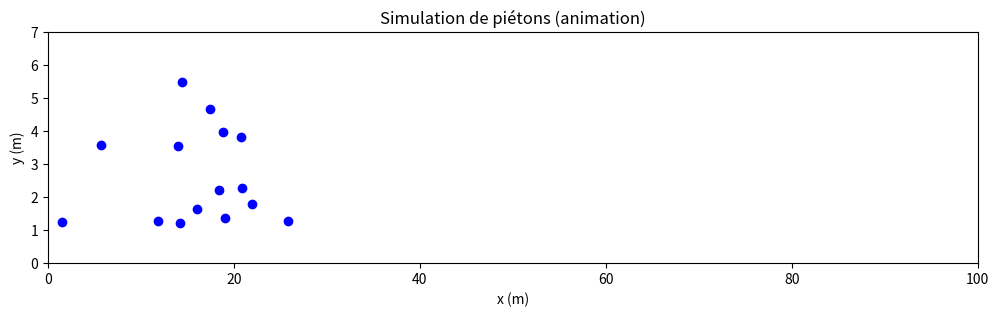

This figure's Python source:
# -*- coding: utf-8 -*-
"""
Created on Sun Oct  5 14:05:25 2025

[redacted]
"""

import numpy as np
import matplotlib.pyplot as plt
from matplotlib.animation import FuncAnimation

# --- Paramètres de la rue ---
L = 100.0   # longueur (m)
W = 7    # largeur (m)

# --- Paramètres des piétons ---
N = 15                    # nombre de piétons
v_desired = 1.3             # vitesse désirée (m/s)
relax_time = 0.5            # temps de relaxation vers v_desired
A = 2.0                     # intensité répulsion piéton-piéton
B = 0.5                 # distance caractéristique répulsion
wall_repulsion = 1     # intensité répulsion murs
dt = 0.5               # pas de temps
steps = 200              # nombre de pas simulés

# --- Initialisation ---
positions = np.zeros((N, 2))
positions[:, 0] = np.random.uniform(0, L/4, N)   # départ côté gauche
positions[:, 1] = np.random.uniform(0, W, N)     # position latérale
velocities = np.zeros((N, 2))

# --- Force sociale ---
def social_forces(positions, velocities):
    N = positions.shape[0]
    forces = np.zeros_like(positions)

    # Force désirée vers la sortie (droite)
    v0 = np.zeros_like(velocities)
    v0[:, 0] = v_desired
    forces += (v0 - velocities) / relax_time

    # Répulsion entre piétons
    for i in range(N):
        for j in range(i+1, N):
            d = positions[i] - positions[j]
            dist = np.linalg.norm(d)
            if dist > 1e-5:
                f = A * np.exp(-dist / B) * (d / dist)
                forces[i] += f
                forces[j] -= f

    # Répulsion avec les murs
    for i in range(N):
        y = positions[i, 1]
        forces[i, 1] += wall_repulsion / (y + 1e-3)        # mur bas
        forces[i, 1] -= wall_repulsion / (W - y + 1e-3)    # mur haut

    return forces

# --- Mise à jour ---
def update(frame):
    global positions, velocities, ani
    if positions.shape[0] == 0:
        # Plus de piétons à afficher, arrêter l'animation
        ani.event_source.stop()
        scat.set_offsets(np.empty((0, 2)))
        return scat,

    f = social_forces(positions, velocities)
    velocities += f * dt
    positions += velocities * dt

    # retirer les piétons sortis
    mask = positions[:, 0] < L
    positions = positions[mask]
    velocities = velocities[mask]

    if positions.shape[0] == 0:
        ani.event_source.stop()
        scat.set_offsets(np.empty((0, 2)))
        return scat,

    scat.set_offsets(positions)
    return scat,

# --- Animation ---
fig, ax = plt.subplots(figsize=(12, 3))
scat = ax.scatter(positions[:, 0], positions[:, 1], c="blue")
ax.set_xlim(0, L)
ax.set_ylim(0, W)
ax.set_xlabel("x (m)")
ax.set_ylabel("y (m)")
ax.set_title("Simulation de piétons (animation)")

ani = FuncAnimation(fig, update, frames=steps, interval=50, blit=True, repeat=False)

plt.show()

